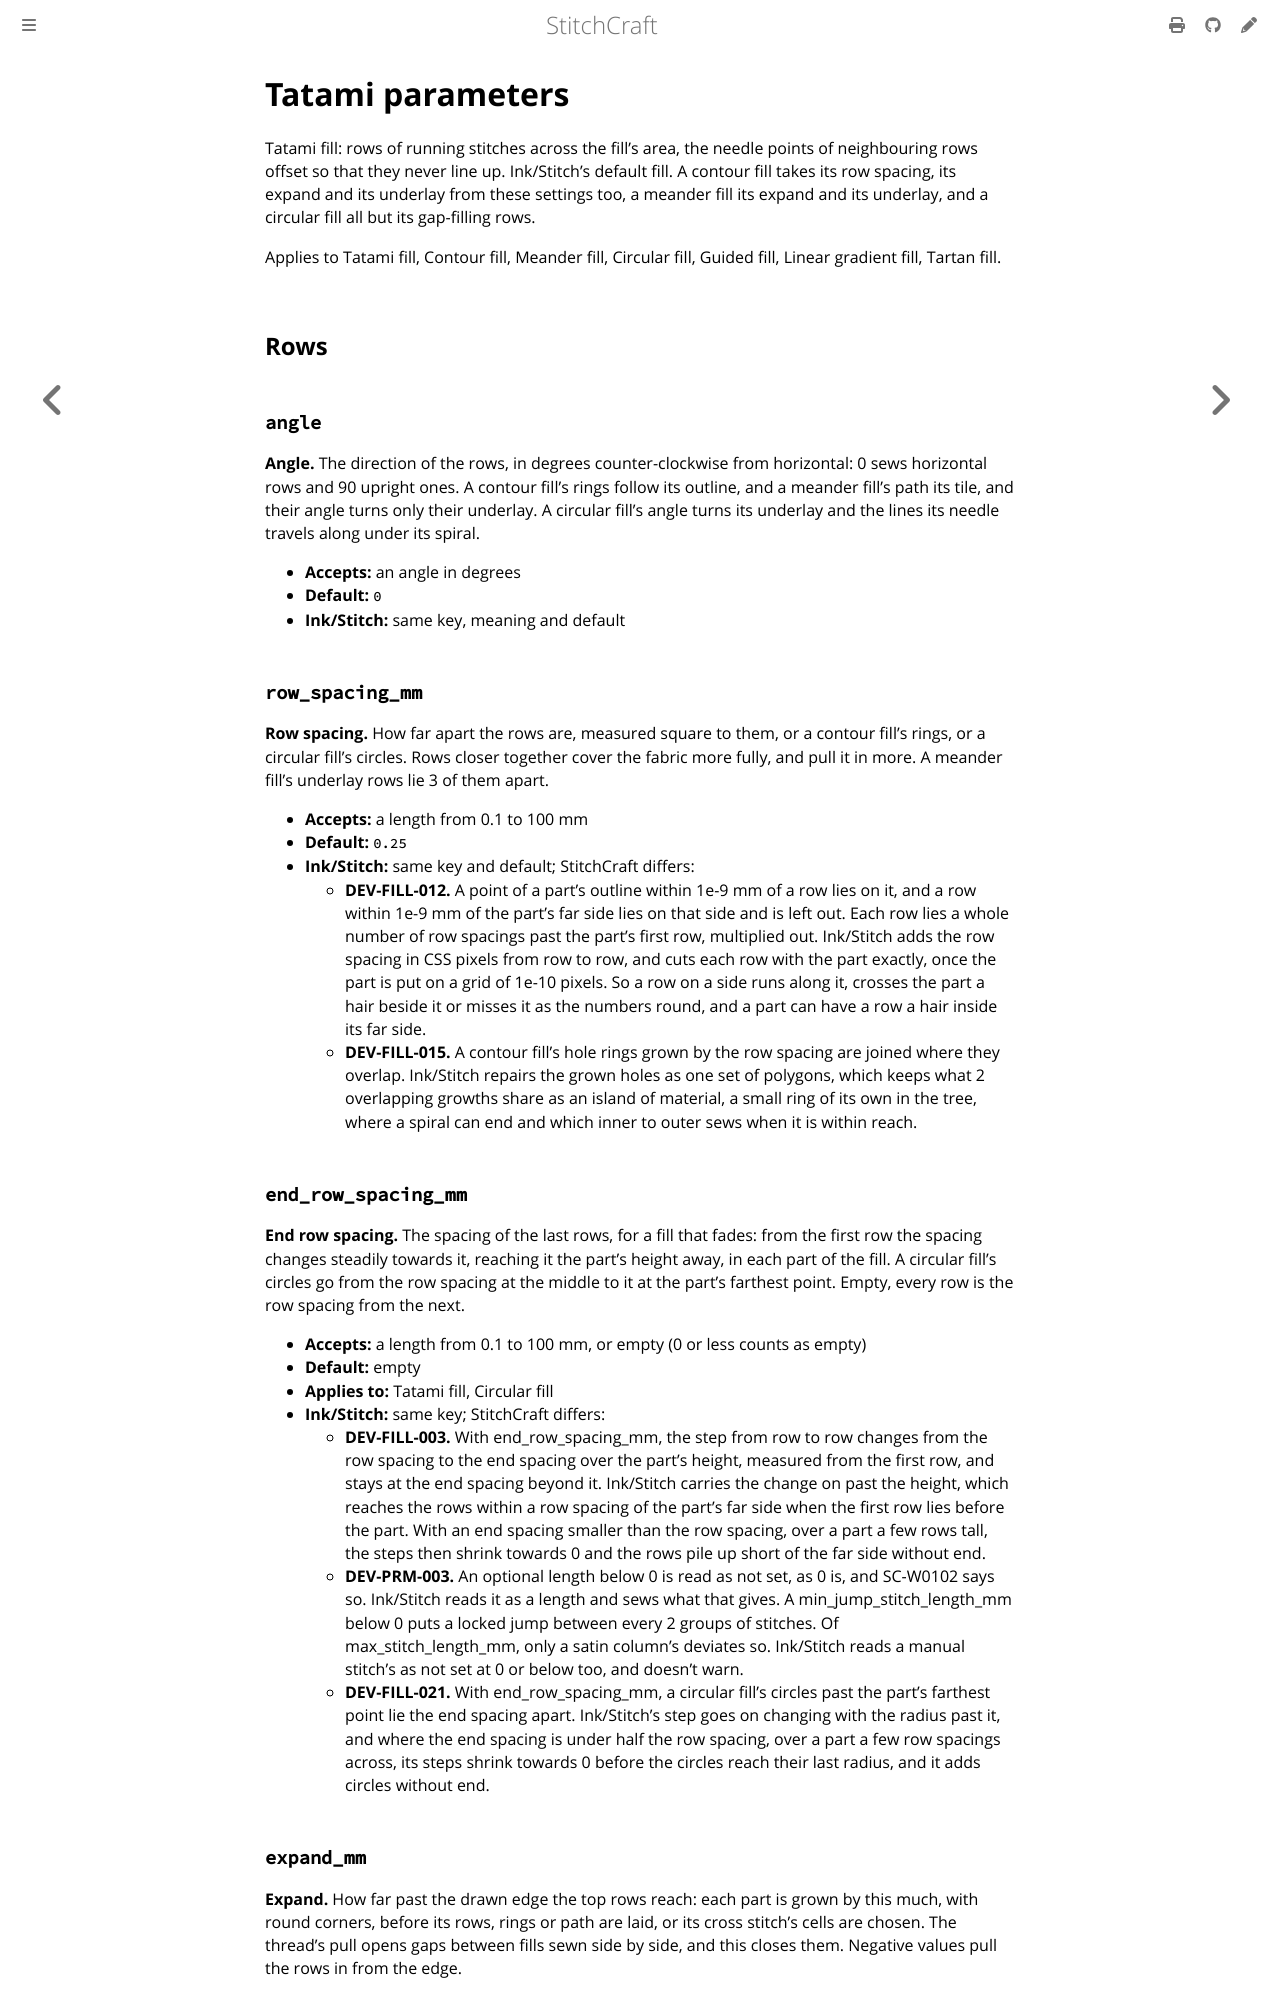

repository: KaboomFox/stitchcraft · page: pr/302/user/reference/params/tatami.html · generator: mdbook

<!-- Generated by `cargo xtask docs` from `TatamiParams` in the parameter registry. Edit the declaration, not this page. -->

# Tatami parameters

Tatami fill: rows of running stitches across the fill's area, the needle points of neighbouring rows
offset so that they never line up. Ink/Stitch's default fill. A contour fill takes its row spacing,
its expand and its underlay from these settings too, a meander fill its expand and its underlay, and a
circular fill all but its gap-filling rows.

Applies to Tatami fill, Contour fill, Meander fill, Circular fill, Guided fill, Linear gradient fill, Tartan fill.

## Rows

### `angle`

**Angle.** The direction of the rows, in degrees counter-clockwise from horizontal: 0 sews horizontal rows
and 90 upright ones. A contour fill's rings follow its outline, and a meander fill's path its tile,
and their angle turns only their underlay. A circular fill's angle turns its underlay and the lines
its needle travels along under its spiral.

- **Accepts:** an angle in degrees
- **Default:** `0`
- **Ink/Stitch:** same key, meaning and default

### `row_spacing_mm`

**Row spacing.** How far apart the rows are, measured square to them, or a contour fill's rings, or a circular
fill's circles. Rows closer together cover the fabric more fully, and pull it in more. A meander
fill's underlay rows lie 3 of them apart.

- **Accepts:** a length from 0.1 to 100 mm
- **Default:** `0.25`
- **Ink/Stitch:** same key and default; StitchCraft differs:
  - **DEV-FILL-012.** A point of a part's outline within 1e-9 mm of a row lies on it, and a row within 1e-9 mm of the part's far side lies on that side and is left out. Each row lies a whole number of row spacings past the part's first row, multiplied out. Ink/Stitch adds the row spacing in CSS pixels from row to row, and cuts each row with the part exactly, once the part is put on a grid of 1e-10 pixels. So a row on a side runs along it, crosses the part a hair beside it or misses it as the numbers round, and a part can have a row a hair inside its far side.
  - **DEV-FILL-015.** A contour fill's hole rings grown by the row spacing are joined where they overlap. Ink/Stitch repairs the grown holes as one set of polygons, which keeps what 2 overlapping growths share as an island of material, a small ring of its own in the tree, where a spiral can end and which inner to outer sews when it is within reach.

### `end_row_spacing_mm`

**End row spacing.** The spacing of the last rows, for a fill that fades: from the first row the spacing changes
steadily towards it, reaching it the part's height away, in each part of the fill. A circular
fill's circles go from the row spacing at the middle to it at the part's farthest point. Empty,
every row is the row spacing from the next.

- **Accepts:** a length from 0.1 to 100 mm, or empty (0 or less counts as empty)
- **Default:** empty
- **Applies to:** Tatami fill, Circular fill
- **Ink/Stitch:** same key; StitchCraft differs:
  - **DEV-FILL-003.** With end_row_spacing_mm, the step from row to row changes from the row spacing to the end spacing over the part's height, measured from the first row, and stays at the end spacing beyond it. Ink/Stitch carries the change on past the height, which reaches the rows within a row spacing of the part's far side when the first row lies before the part. With an end spacing smaller than the row spacing, over a part a few rows tall, the steps then shrink towards 0 and the rows pile up short of the far side without end.
  - **DEV-PRM-003.** An optional length below 0 is read as not set, as 0 is, and SC-W0102 says so. Ink/Stitch reads it as a length and sews what that gives. A min_jump_stitch_length_mm below 0 puts a locked jump between every 2 groups of stitches. Of max_stitch_length_mm, only a satin column's deviates so. Ink/Stitch reads a manual stitch's as not set at 0 or below too, and doesn't warn.
  - **DEV-FILL-021.** With end_row_spacing_mm, a circular fill's circles past the part's farthest point lie the end spacing apart. Ink/Stitch's step goes on changing with the radius past it, and where the end spacing is under half the row spacing, over a part a few row spacings across, its steps shrink towards 0 before the circles reach their last radius, and it adds circles without end.
